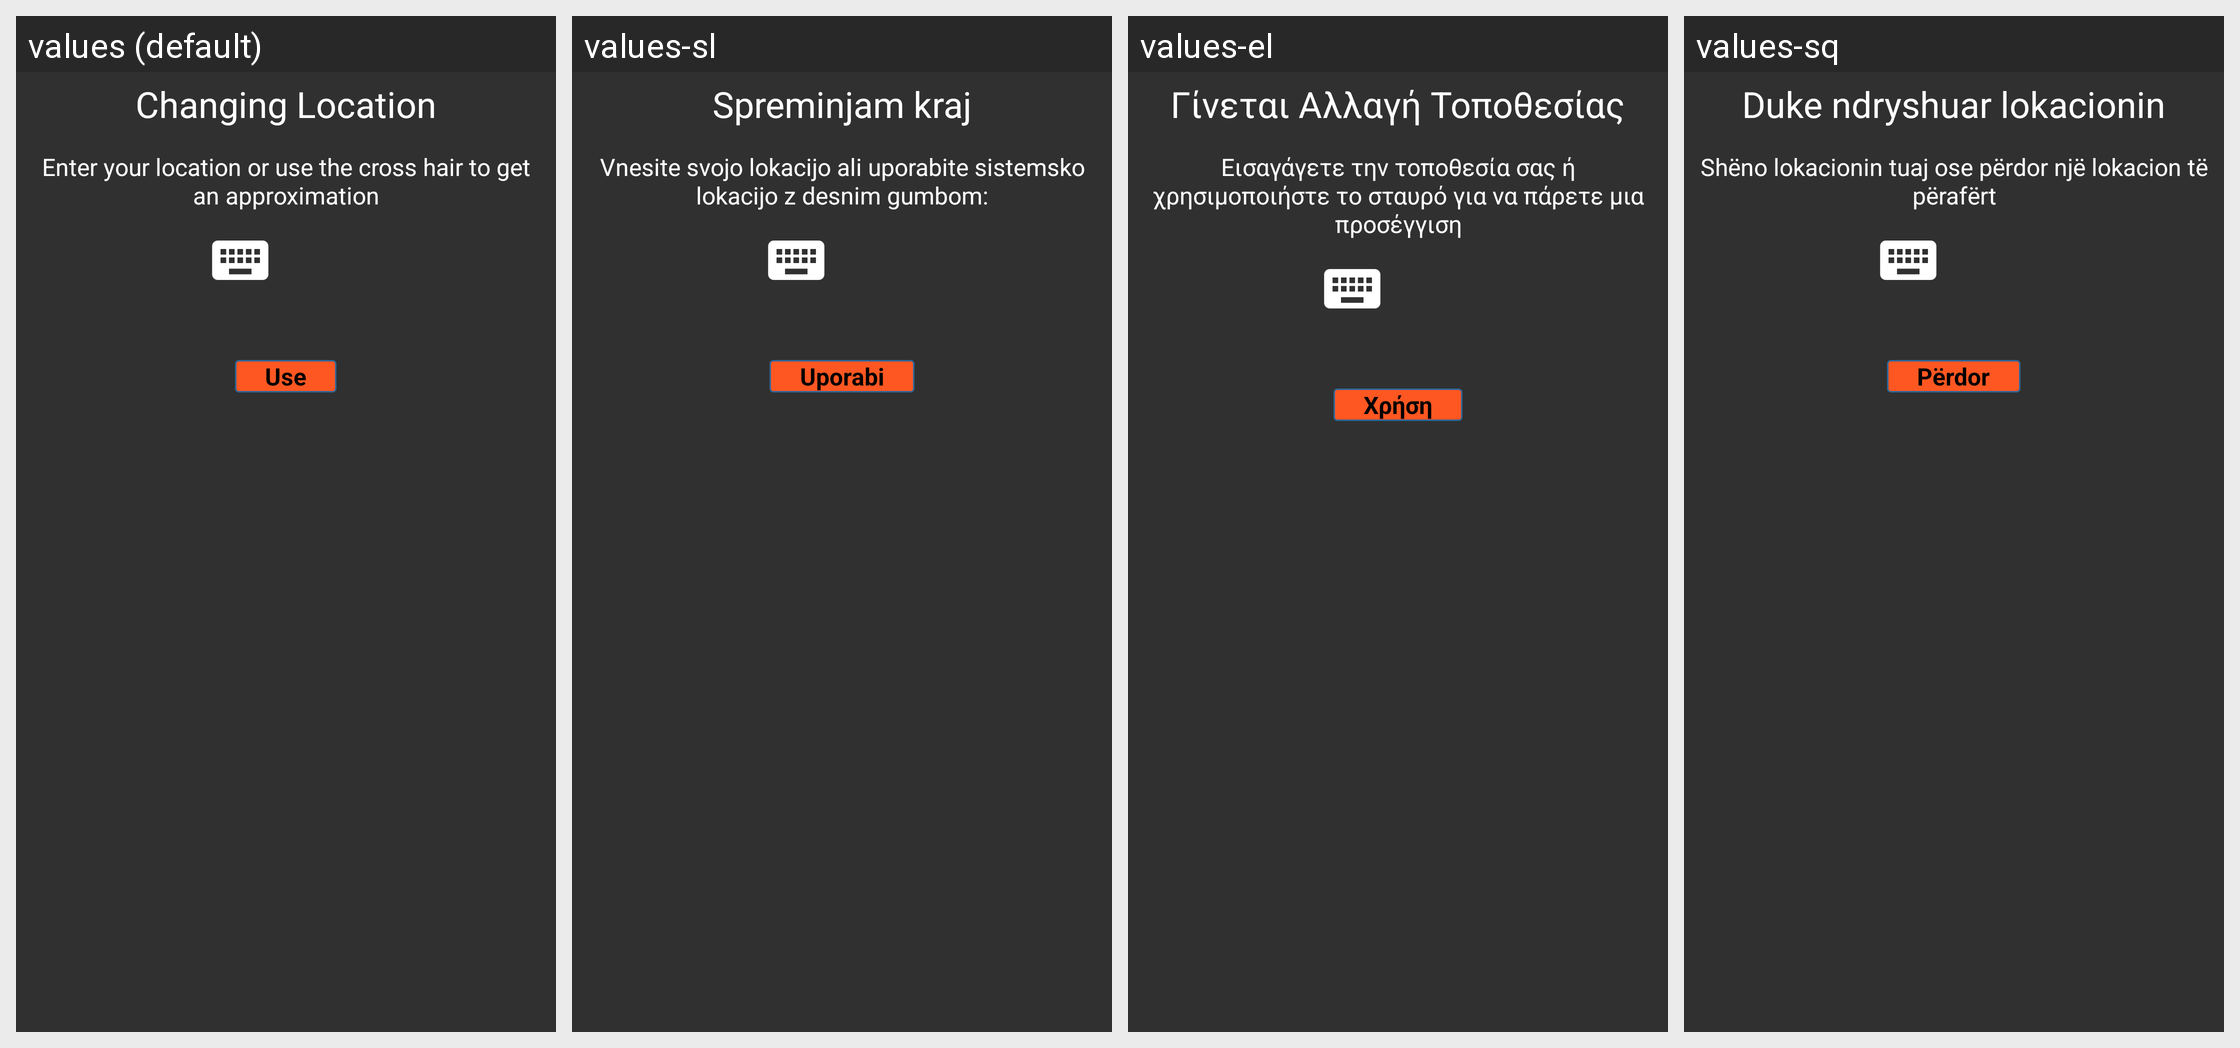

Locale-by-locale string values for the Android screen shown in this grid:
Android screen res/layout/lt_change_location_activity.xml rendered under 4 locales, left to right: values (default), values-sl, values-el, values-sq. Device: Nexus 5 (rendered at 1080×1920; each locale shown at half size, 540×960, under a caption strip naming it); theme MyceliumModern.
Other locales in the repository, not shown: values-cs, values-da, values-de, values-es, values-fr, values-it, values-ja, values-nl, values-pt, values-ru, values-sv, values-zh, values-zh-rTW.
Strings drawn on this screen, with the default value and each locale's value (text and hints the layout hard-codes, and strings that could not be matched under every locale, appear in the picture but are not listed):

lt_changing_location_title
  values: Changing Location
  values-sl: Spreminjam kraj
  values-el: Γίνεται Αλλαγή Τοποθεσίας
  values-sq: Duke ndryshuar lokacionin

lt_changing_location_desc
  values: Enter your location or use the cross hair to get an approximation
  values-sl: Vnesite svojo lokacijo ali uporabite sistemsko lokacijo z desnim gumbom:
  values-el: Εισαγάγετε την τοποθεσία σας ή χρησιμοποιήστε το σταυρό για να πάρετε μια προσέγγιση
  values-sq: Shëno lokacionin tuaj ose përdor një lokacion të përafërt

use_button
  values: Use
  values-sl: Uporabi
  values-el: Χρήση
  values-sq: Përdor
